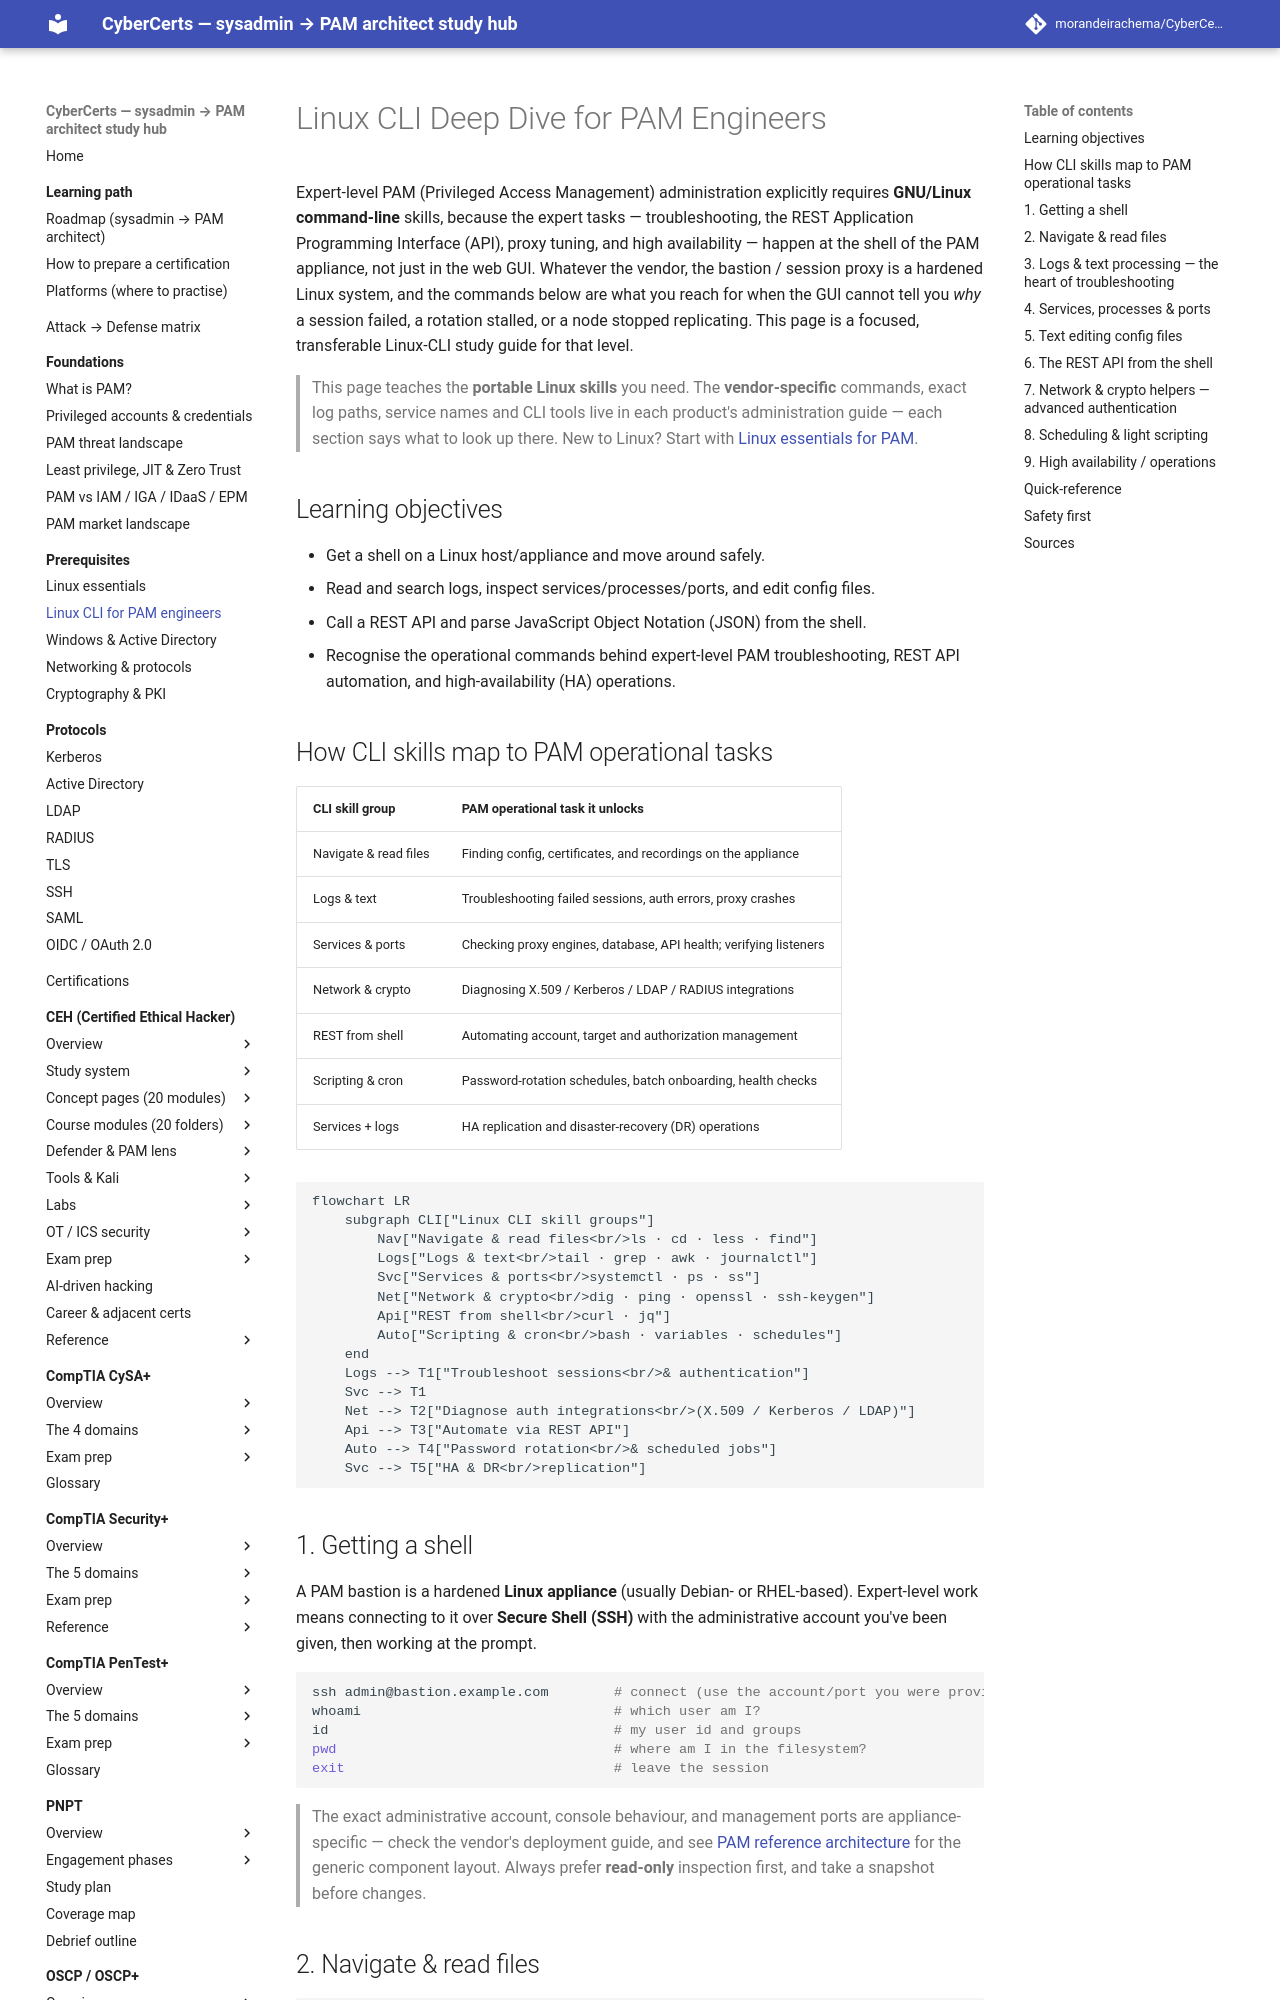

repository: morandeirachema/CyberCerts · page: prerequisites/linux-cli-for-pam-engineers/index.html · generator: mkdocs

# Linux CLI Deep Dive for PAM Engineers

Expert-level PAM (Privileged Access Management) administration explicitly requires
**GNU/Linux command-line** skills, because the expert tasks — troubleshooting, the REST
Application Programming Interface (API), proxy tuning, and high availability — happen at
the shell of the PAM appliance, not just in the web GUI. Whatever the vendor, the bastion
/ session proxy is a hardened Linux system, and the commands below are what you reach for
when the GUI cannot tell you *why* a session failed, a rotation stalled, or a node stopped
replicating. This page is a focused, transferable Linux-CLI study guide for that level.

> This page teaches the **portable Linux skills** you need. The **vendor-specific**
> commands, exact log paths, service names and CLI tools live in each product's
> administration guide — each section says what to look up there. New to Linux? Start
> with [Linux essentials for PAM](linux-essentials-for-pam.md).

## Learning objectives

- Get a shell on a Linux host/appliance and move around safely.
- Read and search logs, inspect services/processes/ports, and edit config files.
- Call a REST API and parse JavaScript Object Notation (JSON) from the shell.
- Recognise the operational commands behind expert-level PAM troubleshooting, REST API
  automation, and high-availability (HA) operations.

## How CLI skills map to PAM operational tasks

| CLI skill group | PAM operational task it unlocks |
|-----------------|---------------------------------|
| Navigate & read files | Finding config, certificates, and recordings on the appliance |
| Logs & text | Troubleshooting failed sessions, auth errors, proxy crashes |
| Services & ports | Checking proxy engines, database, API health; verifying listeners |
| Network & crypto | Diagnosing X.509 / Kerberos / LDAP / RADIUS integrations |
| REST from shell | Automating account, target and authorization management |
| Scripting & cron | Password-rotation schedules, batch onboarding, health checks |
| Services + logs | HA replication and disaster-recovery (DR) operations |

```mermaid
flowchart LR
    subgraph CLI["Linux CLI skill groups"]
        Nav["Navigate & read files<br/>ls · cd · less · find"]
        Logs["Logs & text<br/>tail · grep · awk · journalctl"]
        Svc["Services & ports<br/>systemctl · ps · ss"]
        Net["Network & crypto<br/>dig · ping · openssl · ssh-keygen"]
        Api["REST from shell<br/>curl · jq"]
        Auto["Scripting & cron<br/>bash · variables · schedules"]
    end
    Logs --> T1["Troubleshoot sessions<br/>& authentication"]
    Svc --> T1
    Net --> T2["Diagnose auth integrations<br/>(X.509 / Kerberos / LDAP)"]
    Api --> T3["Automate via REST API"]
    Auto --> T4["Password rotation<br/>& scheduled jobs"]
    Svc --> T5["HA & DR<br/>replication"]
```

## 1. Getting a shell

A PAM bastion is a hardened **Linux appliance** (usually Debian- or RHEL-based).
Expert-level work means connecting to it over **Secure Shell (SSH)** with the
administrative account you've been given, then working at the prompt.

```bash
ssh admin@bastion.example.com        # connect (use the account/port you were provided)
whoami                               # which user am I?
id                                   # my user id and groups
pwd                                  # where am I in the filesystem?
exit                                 # leave the session
```

> The exact administrative account, console behaviour, and management ports are
> appliance-specific — check the vendor's deployment guide, and see
> [PAM reference architecture](../certs/ceh/defender-pam/pam-architecture.md) for the
> generic component layout. Always prefer **read-only** inspection first, and take a
> snapshot before changes.
